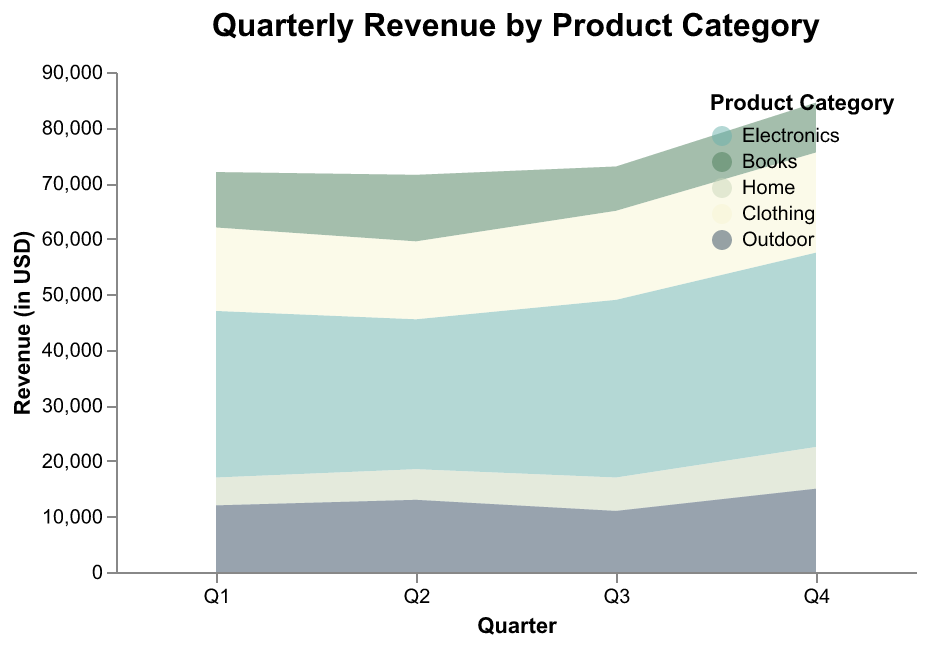

The file beside this chart, header and first rows:
Quarter, Electronics, Books, Home, Clothing, Outdoor
Q1, 30000, 10000, 5000, 15000, 12000
Q2, 27000, 12000, 5500, 14000, 13000
Q3, 32000, 8000, 6000, 16000, 11000
Q4, 35000, 9000, 7500, 18000, 15000
